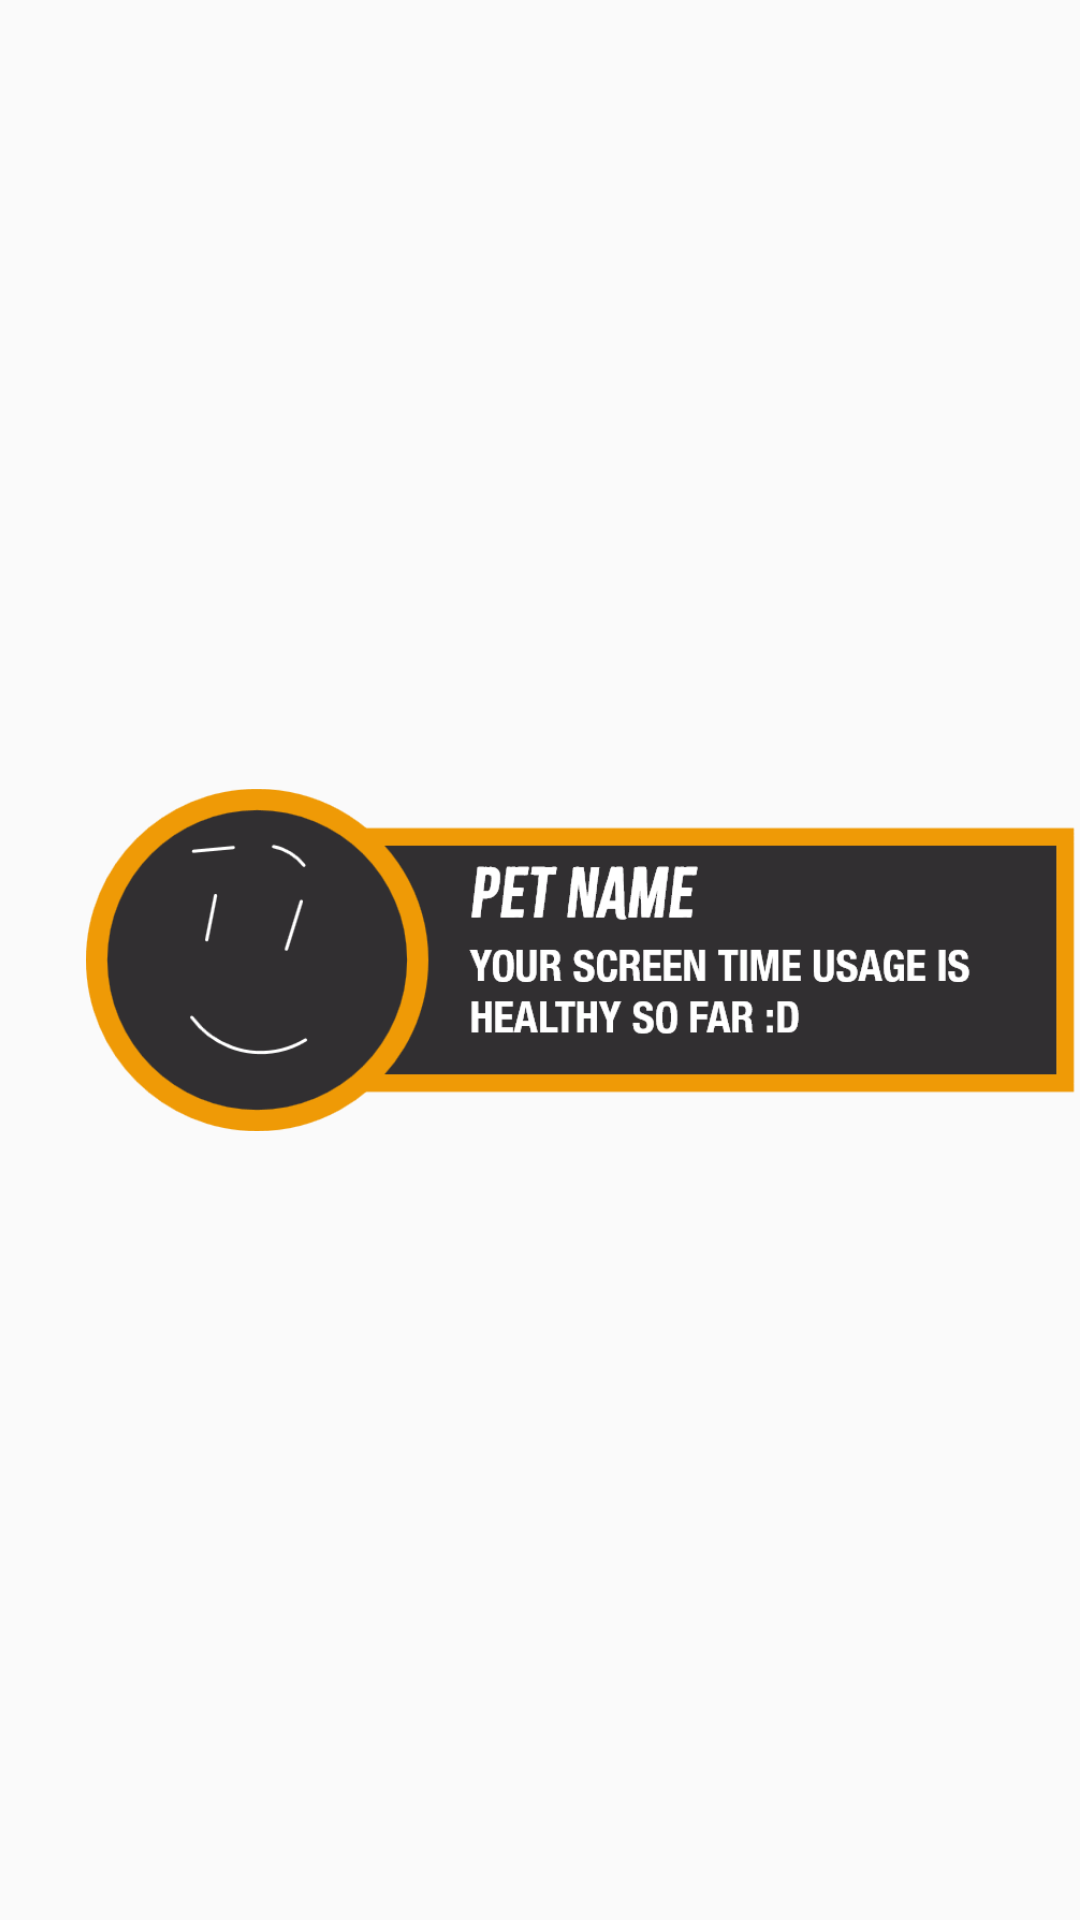

This screen was rendered from an Android layout file. Write that file and the resources it references.
<!-- AndroidManifest.xml: application theme Theme.Overseer -->
<!-- res/layout/floating_window.xml -->
<?xml version="1.0" encoding="utf-8"?>
<androidx.constraintlayout.widget.ConstraintLayout xmlns:tools="http://schemas.android.com/tools"
    android:id="@+id/holder"
    xmlns:android="http://schemas.android.com/apk/res/android"
    xmlns:app="http://schemas.android.com/apk/res-auto"
    android:layout_width="match_parent"
    android:layout_height="match_parent"
    android:clickable="false"
    android:focusable="false"
    android:padding="0dp">

    <ImageView
        android:id="@+id/floating_icon"
        android:layout_width="0dp"
        android:layout_height="0dp"
        android:src="@drawable/floating"
        app:layout_constraintEnd_toEndOf="parent"
        app:layout_constraintTop_toTopOf="parent"
        app:layout_constraintBottom_toBottomOf="parent"
        app:layout_constraintWidth_percent="0.92"
        app:layout_constraintHeight_percent="0.2" />

</androidx.constraintlayout.widget.ConstraintLayout>
<!-- resources referenced by this layout -->
<resources>
  <!-- drawable floating: png bitmap (drawable, 27191 bytes) -->
  <style name="Theme.Overseer" parent="Theme.AppCompat.DayNight.NoActionBar">
          <item name="colorPrimary">@color/medj_white</item>
          <item name="colorPrimaryVariant">@color/black</item>
          <item name="colorOnPrimary">@color/white</item>
          <item name="colorPrimaryDark">@color/medj_white</item>
          <item name="colorAccent">@color/medj_white2</item>
      </style>
  <color name="medj_white">#F8F8F8</color>
  <color name="black">#FF000000</color>
  <color name="white">#FFFFFFFF</color>
  <color name="medj_white2">#E0E0E0</color>
</resources>
